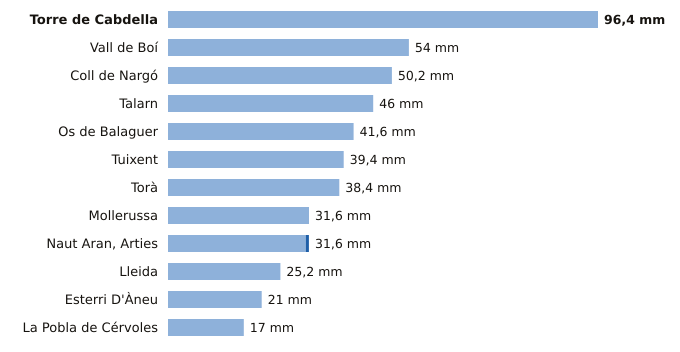

The data file committed next to this chart (first rows):
estacion, provincia, indicativo, mm_6_dias_anteriores, mm_hoy, mm_7_dias, horas_de_hoy
Torre de Cabdella, Lleida, 9689X, 96.4, 0.0, 96.4, 2
Vall de Boí, Lleida, 9744B, 54.0, 0.0, 54.0, 1
Coll de Nargó, Lleida, 9638D, 50.2, 0.0, 50.2, 1
Talarn, Lleida, 9698U, 46.0, 0.0, 46.0, 2
Os de Balaguer, Lleida, 9724X, 41.6, 0.0, 41.6, 2
Tuixent, Lleida, 9632X, 39.4, 0.0, 39.4, 1
Torà, Lleida, 9647X, 38.4, 0.0, 38.4, 1
Mollerussa, Lleida, 9729X, 31.6, 0.0, 31.6, 1
Naut Aran, Arties, Lleida, 9990X, 30.9, 0.7, 31.6, 2
Lleida, Lleida, 9771C, 25.2, 0.0, 25.2, 2
Esterri D'Àneu, Lleida, 9657X, 21.0, 0.0, 21.0, 1
La Pobla de Cérvoles, Lleida, 9772X, 17.0, 0.0, 17.0, 2
